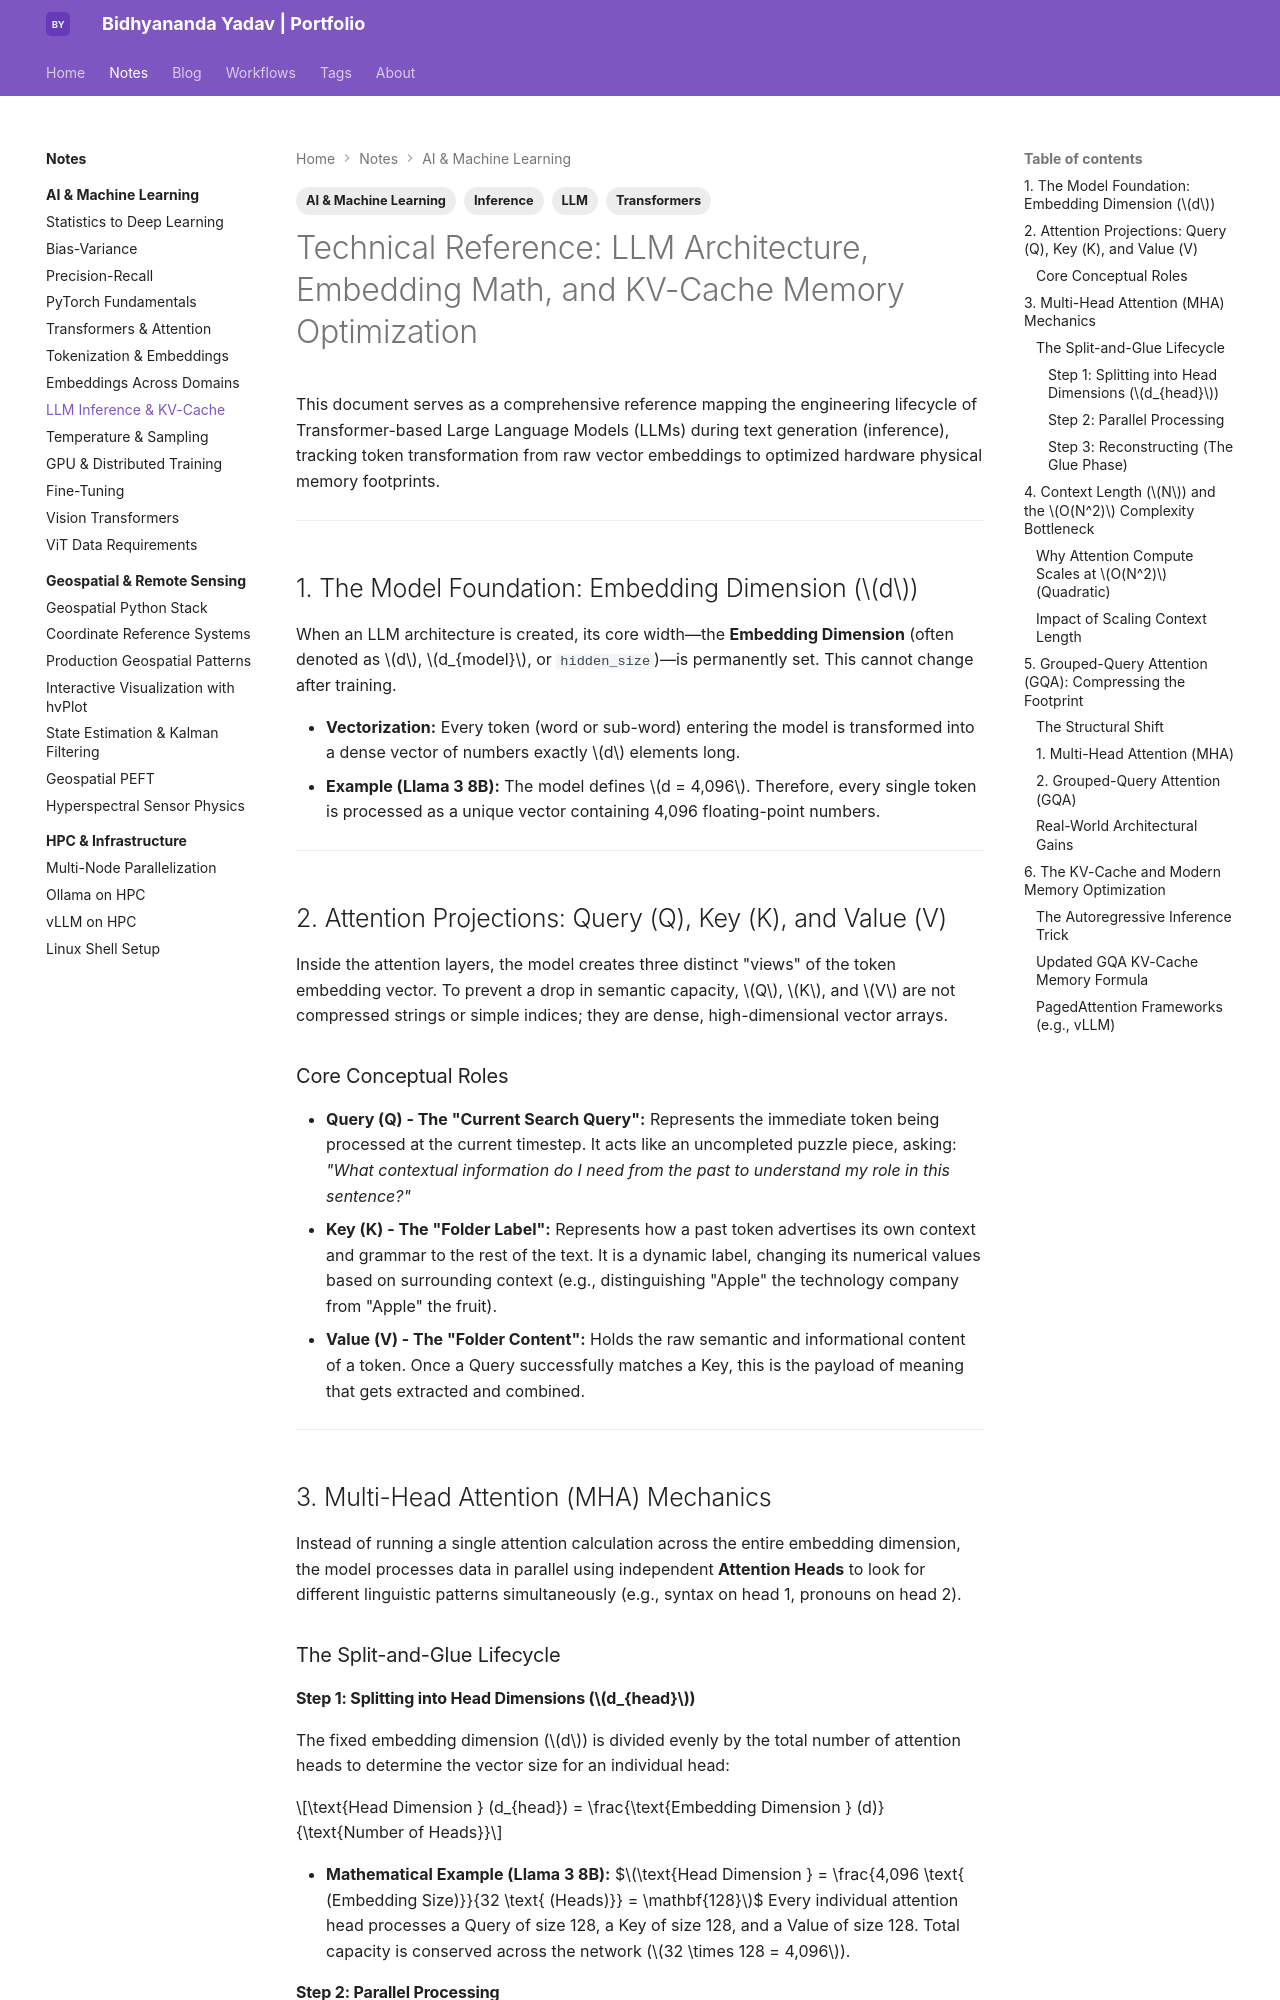

repository: bidhya/bidhya.github.io · page: notes/ai-ml/qkv-kvcache/index.html · generator: mkdocs

---
tags:
  - AI & Machine Learning
  - LLM
  - Transformers
  - Inference
---

# Technical Reference: LLM Architecture, Embedding Math, and KV-Cache Memory Optimization

This document serves as a comprehensive reference mapping the engineering lifecycle of Transformer-based Large Language Models (LLMs) during text generation (inference), tracking token transformation from raw vector embeddings to optimized hardware physical memory footprints.

---

## 1. The Model Foundation: Embedding Dimension ($d$)
When an LLM architecture is created, its core width—the **Embedding Dimension** (often denoted as $d$, $d_{model}$, or `hidden_size`)—is permanently set. This cannot change after training.

* **Vectorization:** Every token (word or sub-word) entering the model is transformed into a dense vector of numbers exactly $d$ elements long.
* **Example (Llama 3 8B):** The model defines $d = 4,096$. Therefore, every single token is processed as a unique vector containing 4,096 floating-point numbers.

---

## 2. Attention Projections: Query (Q), Key (K), and Value (V)
Inside the attention layers, the model creates three distinct "views" of the token embedding vector. To prevent a drop in semantic capacity, $Q$, $K$, and $V$ are not compressed strings or simple indices; they are dense, high-dimensional vector arrays.

### Core Conceptual Roles
* **Query (Q) - The "Current Search Query":** Represents the immediate token being processed at the current timestep. It acts like an uncompleted puzzle piece, asking: *"What contextual information do I need from the past to understand my role in this sentence?"*
* **Key (K) - The "Folder Label":** Represents how a past token advertises its own context and grammar to the rest of the text. It is a dynamic label, changing its numerical values based on surrounding context (e.g., distinguishing "Apple" the technology company from "Apple" the fruit).
* **Value (V) - The "Folder Content":** Holds the raw semantic and informational content of a token. Once a Query successfully matches a Key, this is the payload of meaning that gets extracted and combined.

---

## 3. Multi-Head Attention (MHA) Mechanics
Instead of running a single attention calculation across the entire embedding dimension, the model processes data in parallel using independent **Attention Heads** to look for different linguistic patterns simultaneously (e.g., syntax on head 1, pronouns on head 2).

### The Split-and-Glue Lifecycle

#### Step 1: Splitting into Head Dimensions ($d_{head}$)
The fixed embedding dimension ($d$) is divided evenly by the total number of attention heads to determine the vector size for an individual head:

$$\text{Head Dimension } (d_{head}) = \frac{\text{Embedding Dimension } (d)}{\text{Number of Heads}}$$

* **Mathematical Example (Llama 3 8B):**
  $$\text{Head Dimension } = \frac{4,096 \text{ (Embedding Size)}}{32 \text{ (Heads)}} = \mathbf{128}$$
  Every individual attention head processes a Query of size 128, a Key of size 128, and a Value of size 128. Total capacity is conserved across the network ($32 \times 128 = 4,096$).

#### Step 2: Parallel Processing
All 32 heads perform their attention calculations concurrently inside their localized 128-dimensional vector spaces.
